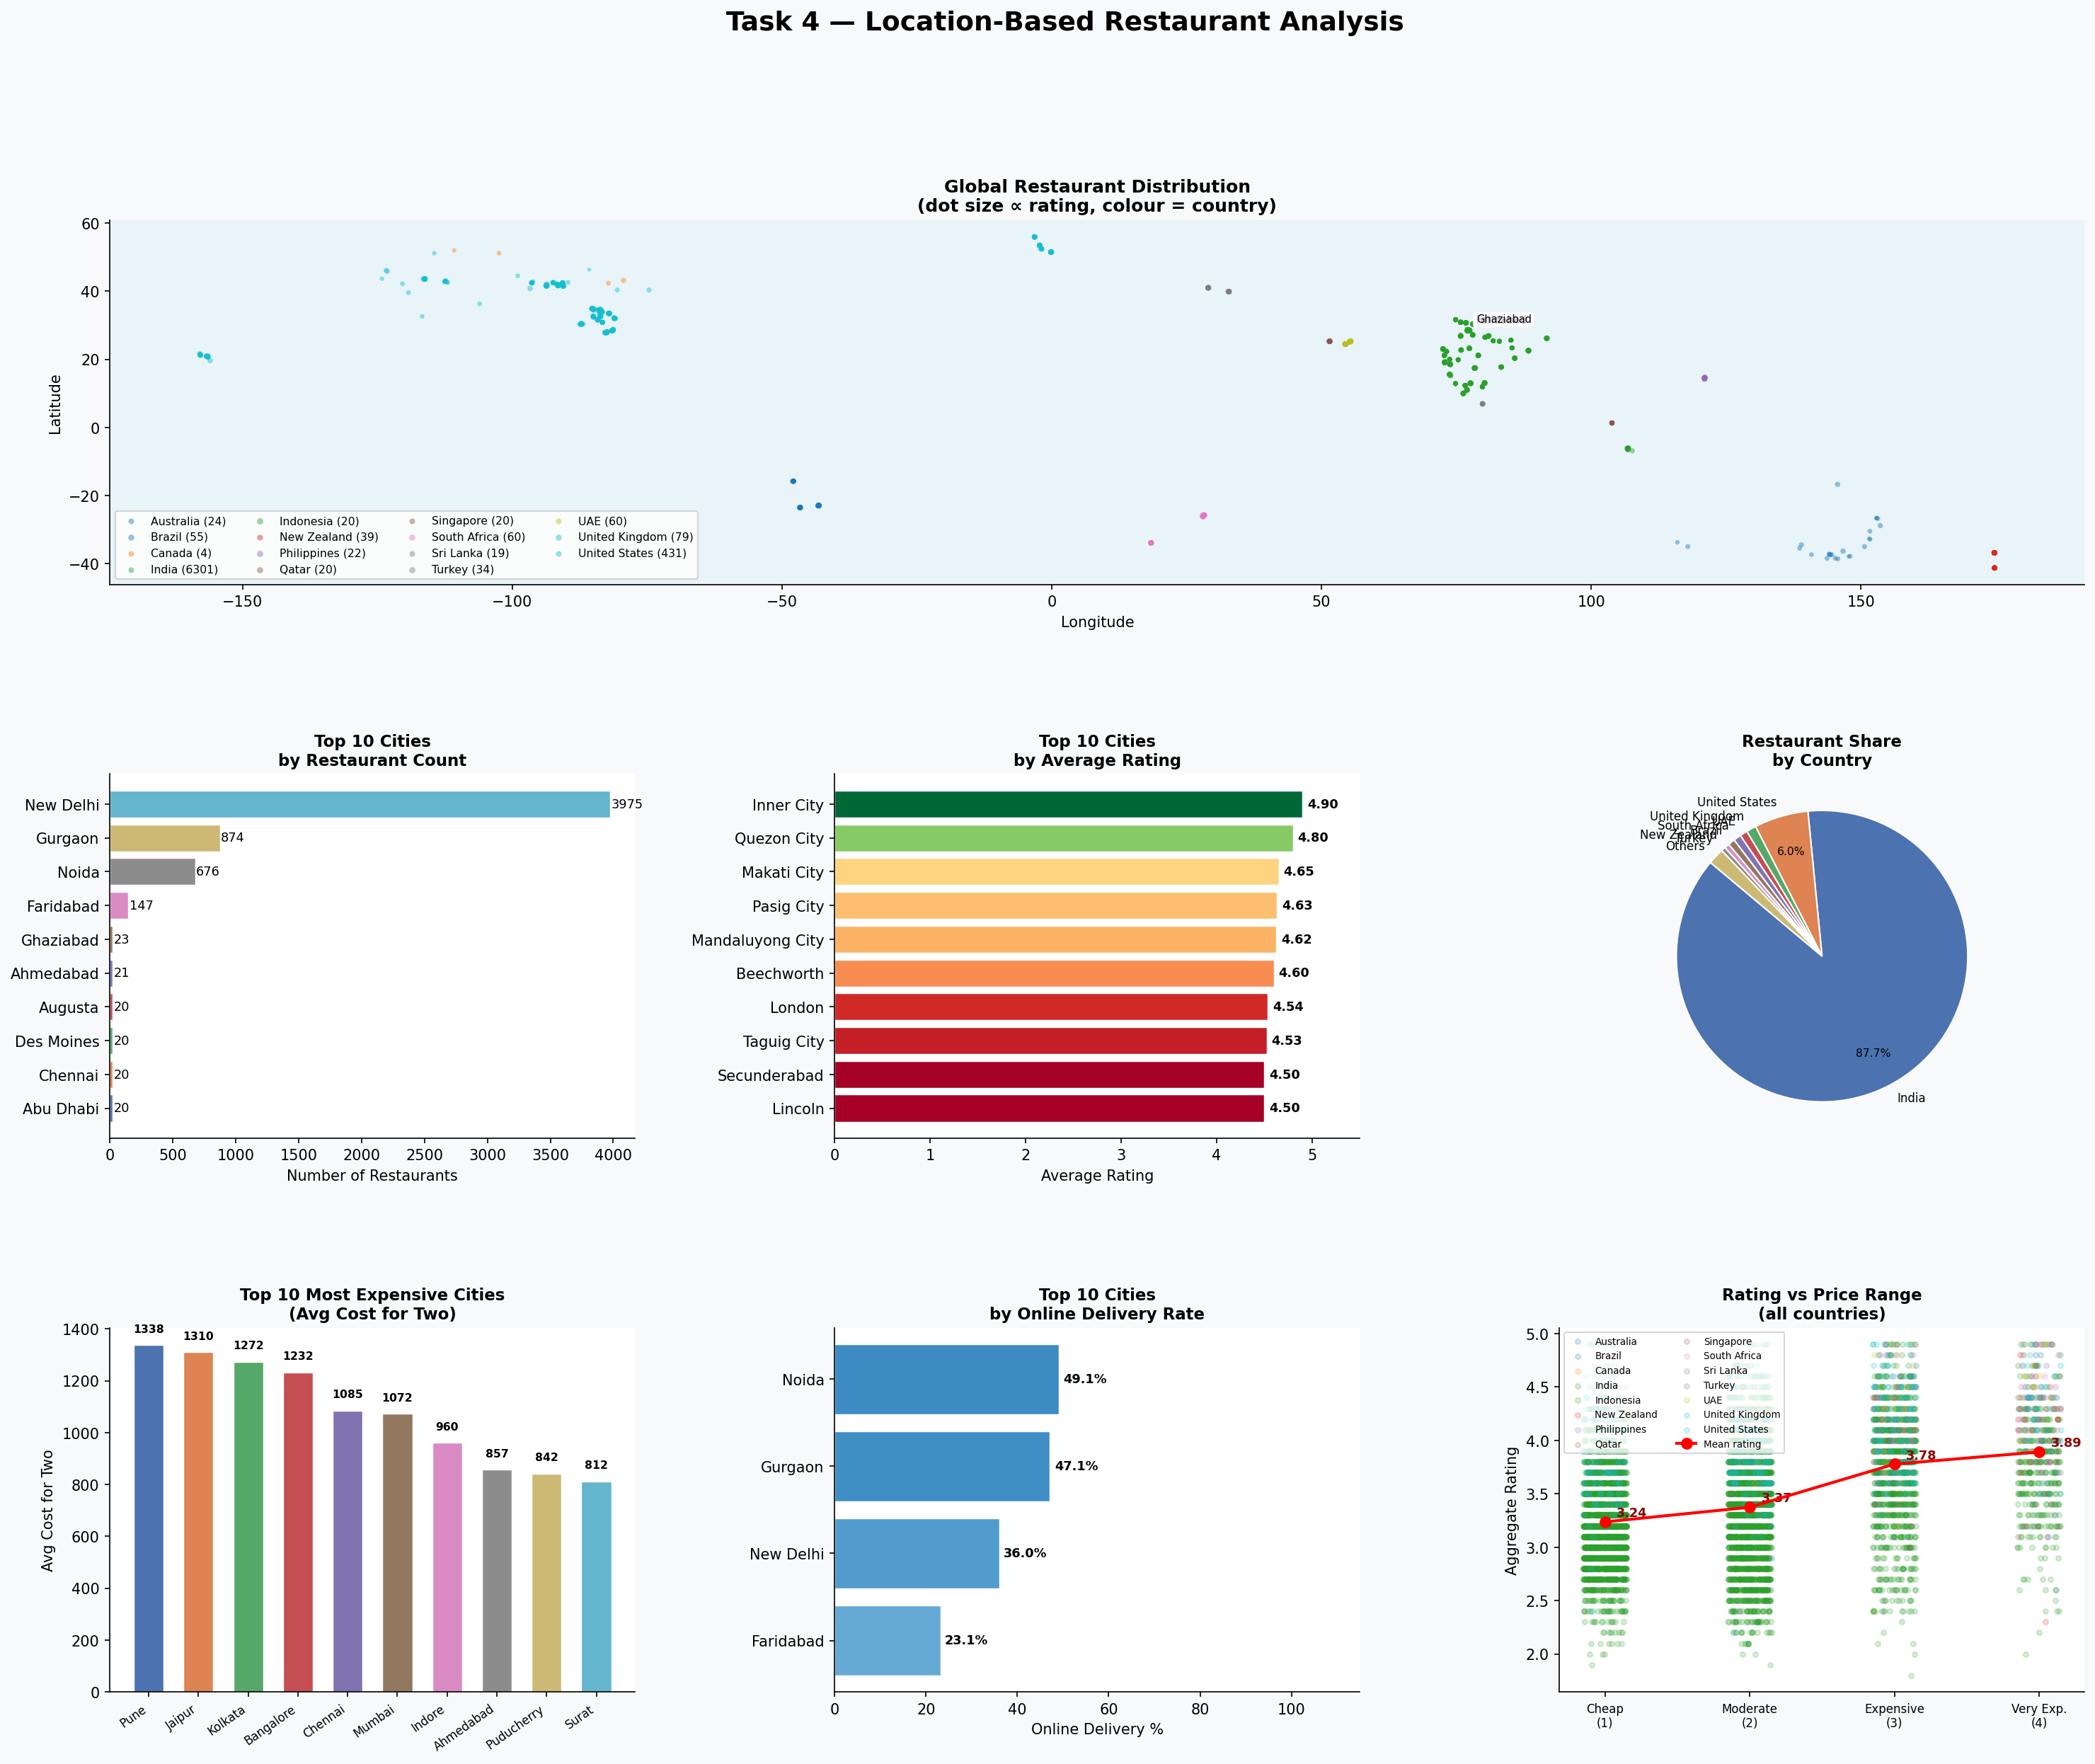

Write Python code to recreate this figure.
"""
Task 4: Location-Based Analysis
Objective: Perform a geographical analysis of restaurants in the dataset.
"""

import pandas as pd
import numpy as np
import matplotlib.pyplot as plt
import matplotlib.gridspec as gridspec
import matplotlib.colors as mcolors
from matplotlib.lines import Line2D
import warnings
warnings.filterwarnings("ignore")


# 1. LOAD & PREPROCESS

print("=" * 65)
print("  TASK 4: LOCATION-BASED ANALYSIS")
print("=" * 65)

df = pd.read_csv("/mnt/user-data/uploads/Dataset_.csv", encoding="utf-8-sig")
df["Cuisines"].fillna("Unknown", inplace=True)
df["Primary_Cuisine"] = df["Cuisines"].apply(
    lambda x: str(x).split(",")[0].strip() if pd.notna(x) else "Unknown"
)

# Remove invalid coordinates
df = df[(df["Latitude"] != 0) & (df["Longitude"] != 0)].copy()
df = df[df["Aggregate rating"] > 0].copy()
df.reset_index(drop=True, inplace=True)
print(f"\n Valid restaurants with coordinates: {len(df)}")


# 2. CITY-LEVEL STATISTICS
 
city_stats = df.groupby("City").agg(
    Count            = ("Restaurant ID", "count"),
    Avg_Rating       = ("Aggregate rating", "mean"),
    Avg_Price        = ("Price range", "mean"),
    Avg_Cost         = ("Average Cost for two", "mean"),
    Avg_Votes        = ("Votes", "mean"),
    Online_Del_Pct   = ("Has Online delivery",
                        lambda x: (x == "Yes").sum() / len(x) * 100),
    Table_Book_Pct   = ("Has Table booking",
                        lambda x: (x == "Yes").sum() / len(x) * 100),
    Lat              = ("Latitude",  "mean"),
    Lon              = ("Longitude", "mean"),
).reset_index()

city_stats = city_stats.sort_values("Count", ascending=False)
top10_cities = city_stats.head(10).copy()

print(f"\n📊 Total cities: {len(city_stats)}")
print(f"\n🏙️  Top 10 cities by restaurant count:")
print(top10_cities[["City","Count","Avg_Rating","Avg_Price",
                      "Online_Del_Pct"]].to_string(index=False))


# 3. COUNTRY-LEVEL STATISTICS

# Map Country Code → Country name (Zomato dataset country codes)
country_map = {
    1:"India", 14:"Australia", 30:"Brazil", 37:"Canada",
    94:"Indonesia", 148:"New Zealand", 162:"Philippines",
    166:"Qatar", 184:"Singapore", 189:"South Africa",
    191:"Sri Lanka", 208:"Turkey", 214:"UAE",
    215:"United Kingdom", 216:"United States"
}
df["Country"] = df["Country Code"].map(country_map).fillna("Other")

country_stats = df.groupby("Country").agg(
    Count      = ("Restaurant ID", "count"),
    Avg_Rating = ("Aggregate rating", "mean"),
    Avg_Price  = ("Price range", "mean"),
).reset_index().sort_values("Count", ascending=False)

print(f"\n🌍 Restaurants by country:")
print(country_stats.to_string(index=False))


# 4. LOCALITY STATISTICS (India only — most data)
india = df[df["Country"] == "India"].copy()
locality_stats = india.groupby("Locality").agg(
    Count      = ("Restaurant ID", "count"),
    Avg_Rating = ("Aggregate rating", "mean"),
    Avg_Cost   = ("Average Cost for two", "mean"),
).reset_index().sort_values("Count", ascending=False)

print(f"\n Top 10 localities in India:")
print(locality_stats.head(10).to_string(index=False))


# 5. INTERESTING PATTERNS

print("\n" + "=" * 65)
print("  KEY GEOGRAPHICAL INSIGHTS")
print("=" * 65)

highest_rated_city = city_stats.loc[city_stats["Avg_Rating"].idxmax()]
most_restaurants   = city_stats.iloc[0]
most_delivery      = city_stats.loc[city_stats["Online_Del_Pct"].idxmax()]
most_expensive     = city_stats.loc[city_stats["Avg_Cost"].idxmax()]

print(f"\n🏆 Most restaurants   : {most_restaurants['City']} ({int(most_restaurants['Count'])})")
print(f"⭐  Highest avg rating  : {highest_rated_city['City']} ({highest_rated_city['Avg_Rating']:.2f})")
print(f"🚚 Most online delivery: {most_delivery['City']} ({most_delivery['Online_Del_Pct']:.1f}%)")
print(f"💰 Most expensive city : {most_expensive['City']} (avg cost: {most_expensive['Avg_Cost']:.0f})")


# 6. VISUALISATIONS  (7 panels)

BG     = "#F8F9FA"
PALBG  = "#FFFFFF"
COLORS = ["#4C72B0","#DD8452","#55A868","#C44E52","#8172B2",
          "#937860","#DA8BC3","#8C8C8C","#CCB974","#64B5CD"]

fig = plt.figure(figsize=(24, 18))
fig.patch.set_facecolor(BG)
fig.suptitle("Task 4 — Location-Based Restaurant Analysis",
             fontsize=18, fontweight="bold", y=0.99)

gs = gridspec.GridSpec(3, 3, figure=fig, hspace=0.52, wspace=0.38)

# ── Panel 1: Geographic scatter map ──────────────────────────
ax0 = fig.add_subplot(gs[0, :])          # full top row
ax0.set_facecolor("#e8f4f8")

# colour by country
countries = df["Country"].unique()
cmap_c    = plt.cm.get_cmap("tab10", len(countries))
country_color = {c: cmap_c(i) for i, c in enumerate(sorted(countries))}

for country, grp in df.groupby("Country"):
    ax0.scatter(grp["Longitude"], grp["Latitude"],
                s=grp["Aggregate rating"] * 3,
                color=country_color[country],
                alpha=0.45, linewidths=0,
                label=f"{country} ({len(grp)})")

ax0.set_xlabel("Longitude", fontsize=10)
ax0.set_ylabel("Latitude",  fontsize=10)
ax0.set_title("Global Restaurant Distribution\n"
              "(dot size ∝ rating, colour = country)",
              fontsize=12, fontweight="bold")
ax0.legend(loc="lower left", fontsize=7.5, ncol=4,
           framealpha=0.85, markerscale=1.2)
ax0.spines[["top","right"]].set_visible(False)

# annotate top cities
for _, row in top10_cities.head(5).iterrows():
    ax0.annotate(row["City"],
                 xy=(row["Lon"], row["Lat"]),
                 fontsize=7, color="black",
                 xytext=(5, 5), textcoords="offset points",
                 bbox=dict(boxstyle="round,pad=0.2",
                           fc="white", alpha=0.7, lw=0))

# ── Panel 2: Top-10 cities by count ──────────────────────────
ax1 = fig.add_subplot(gs[1, 0])
ax1.set_facecolor(PALBG)
bars = ax1.barh(top10_cities["City"][::-1],
                top10_cities["Count"][::-1],
                color=COLORS, edgecolor="white", linewidth=0.7)
ax1.set_xlabel("Number of Restaurants", fontsize=10)
ax1.set_title("Top 10 Cities\nby Restaurant Count", fontsize=11, fontweight="bold")
ax1.spines[["top","right"]].set_visible(False)
for bar, val in zip(bars, top10_cities["Count"][::-1]):
    ax1.text(val + 8, bar.get_y() + bar.get_height()/2,
             str(int(val)), va="center", fontsize=8.5)

# ── Panel 3: Average rating by top-10 city ───────────────────
ax2 = fig.add_subplot(gs[1, 1])
ax2.set_facecolor(PALBG)
city_rating = city_stats.nlargest(10, "Avg_Rating")
cmap_rating = plt.cm.RdYlGn
norm_r      = plt.Normalize(city_rating["Avg_Rating"].min(),
                             city_rating["Avg_Rating"].max())
bar_colors  = [cmap_rating(norm_r(v)) for v in city_rating["Avg_Rating"]]
bars2 = ax2.barh(city_rating["City"][::-1],
                  city_rating["Avg_Rating"][::-1],
                  color=bar_colors[::-1], edgecolor="white", linewidth=0.7)
ax2.set_xlabel("Average Rating", fontsize=10)
ax2.set_xlim(0, 5.5)
ax2.set_title("Top 10 Cities\nby Average Rating", fontsize=11, fontweight="bold")
ax2.spines[["top","right"]].set_visible(False)
for bar, val in zip(bars2, city_rating["Avg_Rating"][::-1]):
    ax2.text(val + 0.05, bar.get_y() + bar.get_height()/2,
             f"{val:.2f}", va="center", fontsize=8.5, fontweight="bold")

# ── Panel 4: Restaurants by country (pie) ────────────────────
ax3 = fig.add_subplot(gs[1, 2])
ax3.set_facecolor(PALBG)
top_countries = country_stats.head(8)
others_count  = country_stats.iloc[8:]["Count"].sum()
pie_labels    = list(top_countries["City"] if "City" in top_countries
                     else top_countries["Country"])
pie_labels    = list(top_countries["Country"])
pie_vals      = list(top_countries["Count"])
if others_count > 0:
    pie_labels.append("Others")
    pie_vals.append(others_count)

wedges, texts, autotexts = ax3.pie(
    pie_vals, labels=pie_labels,
    autopct=lambda p: f"{p:.1f}%" if p > 3 else "",
    colors=COLORS[:len(pie_vals)],
    startangle=140, pctdistance=0.75,
    wedgeprops=dict(edgecolor="white", linewidth=1)
)
for t in texts:      t.set_fontsize(8)
for t in autotexts:  t.set_fontsize(7.5)
ax3.set_title("Restaurant Share\nby Country", fontsize=11, fontweight="bold")

# ── Panel 5: Avg cost for two by top cities ───────────────────
ax4 = fig.add_subplot(gs[2, 0])
ax4.set_facecolor(PALBG)
city_cost = city_stats[city_stats["Count"] >= 20].nlargest(10, "Avg_Cost")
bars3 = ax4.bar(range(len(city_cost)),
                city_cost["Avg_Cost"],
                color=COLORS[:len(city_cost)],
                edgecolor="white", linewidth=0.7, width=0.6)
ax4.set_xticks(range(len(city_cost)))
ax4.set_xticklabels(city_cost["City"], rotation=35, ha="right", fontsize=8)
ax4.set_ylabel("Avg Cost for Two", fontsize=10)
ax4.set_title("Top 10 Most Expensive Cities\n(Avg Cost for Two)", fontsize=11, fontweight="bold")
ax4.spines[["top","right"]].set_visible(False)
for bar, val in zip(bars3, city_cost["Avg_Cost"]):
    ax4.text(bar.get_x() + bar.get_width()/2, val + 50,
             f"{val:.0f}", ha="center", fontsize=7.5, fontweight="bold")

# ── Panel 6: Online delivery % by top cities ─────────────────
ax5 = fig.add_subplot(gs[2, 1])
ax5.set_facecolor(PALBG)
city_del = city_stats[city_stats["Count"] >= 30].sort_values(
    "Online_Del_Pct", ascending=False).head(10)
bar_cols6 = [plt.cm.Blues(0.4 + 0.5 * v/100) for v in city_del["Online_Del_Pct"]]
bars4 = ax5.barh(city_del["City"][::-1],
                  city_del["Online_Del_Pct"][::-1],
                  color=bar_cols6[::-1], edgecolor="white", linewidth=0.7)
ax5.set_xlabel("Online Delivery %", fontsize=10)
ax5.set_xlim(0, 115)
ax5.set_title("Top 10 Cities\nby Online Delivery Rate", fontsize=11, fontweight="bold")
ax5.spines[["top","right"]].set_visible(False)
for bar, val in zip(bars4, city_del["Online_Del_Pct"][::-1]):
    ax5.text(val + 1, bar.get_y() + bar.get_height()/2,
             f"{val:.1f}%", va="center", fontsize=8.5, fontweight="bold")

# ── Panel 7: Rating vs Price range scatter by country ─────────
ax6 = fig.add_subplot(gs[2, 2])
ax6.set_facecolor(PALBG)
for country, grp in df.groupby("Country"):
    ax6.scatter(grp["Price range"] + np.random.uniform(-0.15, 0.15, len(grp)),
                grp["Aggregate rating"],
                alpha=0.18, s=12,
                color=country_color[country],
                label=country)

# overlay mean line per price range
pr_mean = df.groupby("Price range")["Aggregate rating"].mean()
ax6.plot(pr_mean.index, pr_mean.values, "r-o",
         linewidth=2, markersize=7, label="Mean rating", zorder=5)
for x, y in pr_mean.items():
    ax6.text(x + 0.08, y + 0.05, f"{y:.2f}", fontsize=8.5,
             fontweight="bold", color="darkred")

ax6.set_xticks([1, 2, 3, 4])
ax6.set_xticklabels(["Cheap\n(1)", "Moderate\n(2)",
                      "Expensive\n(3)", "Very Exp.\n(4)"], fontsize=8)
ax6.set_ylabel("Aggregate Rating", fontsize=10)
ax6.set_title("Rating vs Price Range\n(all countries)", fontsize=11, fontweight="bold")
ax6.spines[["top","right"]].set_visible(False)
ax6.legend(fontsize=6.5, ncol=2, loc="upper left", framealpha=0.8)

plt.savefig("/mnt/user-data/outputs/task4_location_analysis.png",
            dpi=150, bbox_inches="tight", facecolor=BG)
plt.close()
print("\n Chart saved → task4_location_analysis.png")


# 7. FINAL SUMMARY TABLE

print("\n" + "=" * 65)
print("  CITY STATS SUMMARY (Top 15 by count)")
print("=" * 65)
display_cols = ["City","Count","Avg_Rating","Avg_Price",
                "Avg_Cost","Online_Del_Pct","Table_Book_Pct"]
print(city_stats.head(15)[display_cols].round(2).to_string(index=False))

print("\n" + "=" * 65)
print("  COUNTRY STATS SUMMARY")
print("=" * 65)
print(country_stats.round(2).to_string(index=False))

print("\n" + "=" * 65)
print("  NOTABLE PATTERNS")
print("=" * 65)
# Price vs Rating correlation
corr = df[["Price range","Aggregate rating"]].corr().iloc[0,1]
print(f"\n Price–Rating correlation       : {corr:.4f}")
print(f"   → Higher price range → slightly higher ratings")

votes_corr = df[["Votes","Aggregate rating"]].corr().iloc[0,1]
print(f"\n Votes–Rating correlation        : {votes_corr:.4f}")
print(f"   → More votes strongly linked to higher ratings")

india_pct = len(india) / len(df) * 100
print(f"\n India's share of dataset        : {india_pct:.1f}%")
print(f"   → Dataset is heavily India-centric")

# New Delhi dominance
nd = df[df["City"] == "New Delhi"]
print(f"\n New Delhi restaurants           : {len(nd)} ({len(nd)/len(df)*100:.1f}% of total)")
print(f"   Avg rating in New Delhi        : {nd['Aggregate rating'].mean():.2f}")
print(f"   Online delivery in New Delhi   : {(nd['Has Online delivery']=='Yes').mean()*100:.1f}%")
